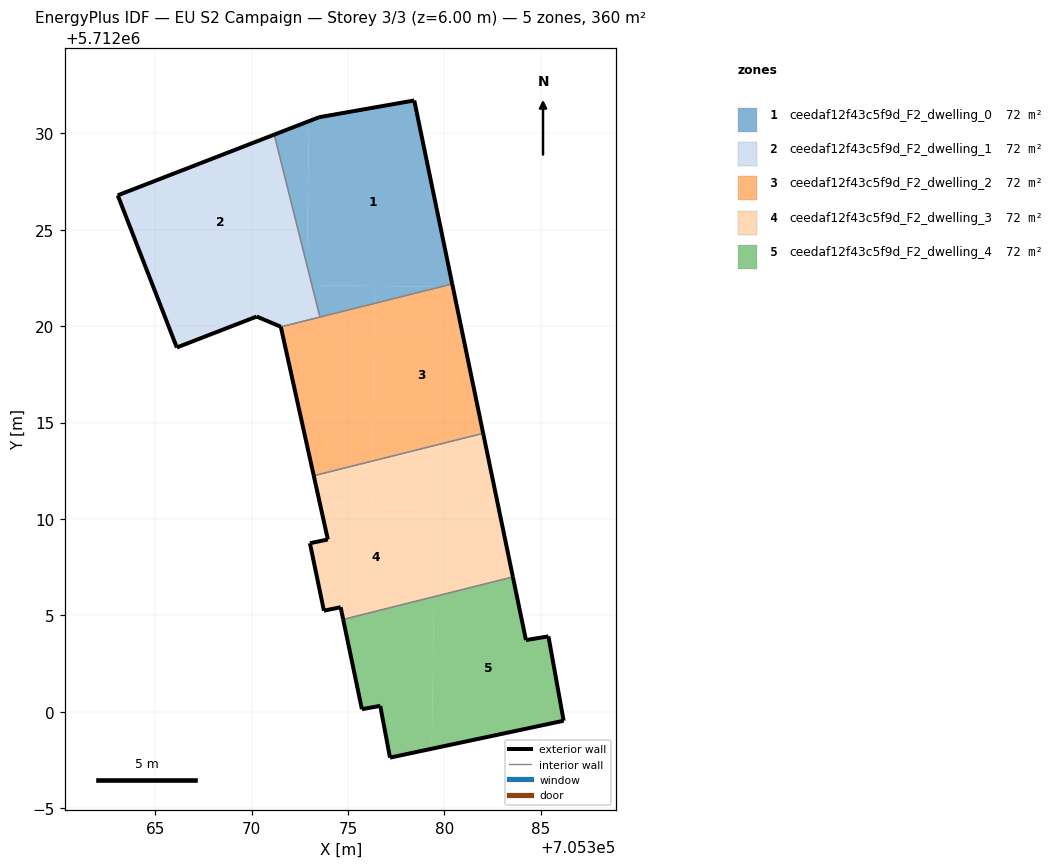
=== STOREY PLAN SPEC (per zone: floor XY polygon, exterior-wall plan segments, windows/doors) ===
zone 1: ceedaf12f43c5f9d_F2_dwelling_0  (72.0 m²)
  floor: (705380.41, 5712022.19) (705378.44, 5712031.71) (705373.51, 5712030.84) (705372.98, 5712030.64) (705372.87, 5712023.17) (705373.13, 5712022.13) (705379.79, 5712022.03)
  floor: (705372.87, 5712023.17) (705372.98, 5712030.64) (705371.18, 5712029.94)
  floor: (705376.38, 5712021.18) (705376.40, 5712022.08) (705373.13, 5712022.13) (705373.55, 5712020.47)
  floor: (705379.79, 5712022.03) (705376.40, 5712022.08) (705376.38, 5712021.18)
  exterior wall: (705371.18, 5712029.94) – (705373.51, 5712030.84)  [2.5 m]
  exterior wall: (705373.51, 5712030.84) – (705378.44, 5712031.71)  [5.0 m]
  exterior wall: (705378.44, 5712031.71) – (705380.41, 5712022.19)  [9.7 m]
  interior walls: 2
zone 2: ceedaf12f43c5f9d_F2_dwelling_1  (72.1 m²)
  floor: (705372.86, 5712022.14) (705372.87, 5712023.17) (705371.18, 5712029.94) (705363.06, 5712026.79) (705364.82, 5712022.25)
  floor: (705373.13, 5712022.13) (705372.87, 5712023.17) (705372.86, 5712022.14)
  floor: (705373.55, 5712020.47) (705373.13, 5712022.13) (705364.82, 5712022.25) (705366.12, 5712018.89) (705370.27, 5712020.50) (705371.52, 5712019.97)
  floor: (705373.55, 5712020.47) (705372.87, 5712023.17) (705373.13, 5712022.13)
  exterior wall: (705371.52, 5712019.97) – (705370.27, 5712020.50)  [1.4 m]
  exterior wall: (705370.27, 5712020.50) – (705366.12, 5712018.89)  [4.4 m]
  exterior wall: (705366.12, 5712018.89) – (705363.06, 5712026.79)  [8.5 m]
  exterior wall: (705363.06, 5712026.79) – (705371.18, 5712029.94)  [8.7 m]
  exterior wall: (705371.52, 5712019.97) – (705371.52, 5712019.96)  [0.0 m]
  interior walls: 2
zone 3: ceedaf12f43c5f9d_F2_dwelling_2  (72.1 m²)
  floor: (705376.26, 5712013.00) (705376.38, 5712021.18) (705371.52, 5712019.96) (705373.23, 5712012.24)
  floor: (705382.02, 5712014.44) (705380.45, 5712022.03) (705379.79, 5712022.03) (705376.38, 5712021.18) (705376.26, 5712013.00)
  floor: (705380.45, 5712022.03) (705380.41, 5712022.19) (705379.79, 5712022.03)
  exterior wall: (705380.41, 5712022.19) – (705382.02, 5712014.44)  [7.9 m]
  exterior wall: (705373.23, 5712012.24) – (705371.52, 5712019.96)  [7.9 m]
  interior walls: 3
zone 4: ceedaf12f43c5f9d_F2_dwelling_3  (72.1 m²)
  floor: (705379.47, 5712005.96) (705379.54, 5712010.72) (705373.54, 5712010.81) (705373.96, 5712008.93) (705373.03, 5712008.74) (705373.75, 5712005.24) (705374.62, 5712005.42) (705374.75, 5712004.78)
  floor: (705383.56, 5712006.99) (705382.80, 5712010.67) (705379.54, 5712010.72) (705379.47, 5712005.96)
  floor: (705382.80, 5712010.67) (705382.02, 5712014.44) (705376.26, 5712013.00) (705376.23, 5712010.77)
  floor: (705376.23, 5712010.77) (705376.26, 5712013.00) (705373.23, 5712012.24) (705373.54, 5712010.81)
  exterior wall: (705374.62, 5712005.42) – (705373.75, 5712005.24)  [0.9 m]
  exterior wall: (705373.75, 5712005.24) – (705373.03, 5712008.74)  [3.6 m]
  exterior wall: (705373.03, 5712008.74) – (705373.96, 5712008.93)  [0.9 m]
  exterior wall: (705373.96, 5712008.93) – (705373.23, 5712012.24)  [3.4 m]
  exterior wall: (705382.02, 5712014.44) – (705383.56, 5712006.99)  [7.6 m]
  exterior wall: (705374.75, 5712004.78) – (705374.62, 5712005.42)  [0.6 m]
  interior walls: 2
zone 5: ceedaf12f43c5f9d_F2_dwelling_4  (72.1 m²)
  floor: (705386.19, 5711999.53) (705385.40, 5712003.91) (705384.24, 5712003.71) (705383.56, 5712006.99) (705379.47, 5712005.96) (705379.35, 5711998.08)
  floor: (705379.35, 5711998.08) (705379.47, 5712005.96) (705374.75, 5712004.78) (705375.72, 5712000.13) (705376.68, 5712000.30) (705377.18, 5711997.62)
  exterior wall: (705386.19, 5711999.53) – (705377.18, 5711997.62)  [9.2 m]
  exterior wall: (705377.18, 5711997.62) – (705376.68, 5712000.30)  [2.7 m]
  exterior wall: (705376.68, 5712000.30) – (705375.72, 5712000.13)  [1.0 m]
  exterior wall: (705375.72, 5712000.13) – (705374.75, 5712004.78)  [4.8 m]
  exterior wall: (705383.56, 5712006.99) – (705384.24, 5712003.71)  [3.3 m]
  exterior wall: (705384.24, 5712003.71) – (705385.40, 5712003.91)  [1.2 m]
  exterior wall: (705385.40, 5712003.91) – (705386.19, 5711999.53)  [4.4 m]
  interior walls: 1

=== DERIVED (storey summary) ===
Building: EU S2 Campaign
Storey: 3 of 3  (floor level z = 6.00 m)
Storey gross floor area: 360.3 m²
Zones on this storey: 5
  - ceedaf12f43c5f9d_F2_dwelling_0: floor 72.0 m²; exterior wall 17.2 m (51.7 m²); WWR 0.0%
  - ceedaf12f43c5f9d_F2_dwelling_1: floor 72.1 m²; exterior wall 23.0 m (68.9 m²); WWR 0.0%
  - ceedaf12f43c5f9d_F2_dwelling_2: floor 72.1 m²; exterior wall 15.8 m (47.5 m²); WWR 0.0%
  - ceedaf12f43c5f9d_F2_dwelling_3: floor 72.1 m²; exterior wall 17.1 m (51.2 m²); WWR 0.0%
  - ceedaf12f43c5f9d_F2_dwelling_4: floor 72.1 m²; exterior wall 26.6 m (79.9 m²); WWR 0.0%
Zone adjacency (shared interzone walls):
  - ceedaf12f43c5f9d_F2_dwelling_0 ↔ ceedaf12f43c5f9d_F2_dwelling_1
  - ceedaf12f43c5f9d_F2_dwelling_0 ↔ ceedaf12f43c5f9d_F2_dwelling_2
  - ceedaf12f43c5f9d_F2_dwelling_1 ↔ ceedaf12f43c5f9d_F2_dwelling_2
  - ceedaf12f43c5f9d_F2_dwelling_2 ↔ ceedaf12f43c5f9d_F2_dwelling_3
  - ceedaf12f43c5f9d_F2_dwelling_3 ↔ ceedaf12f43c5f9d_F2_dwelling_4